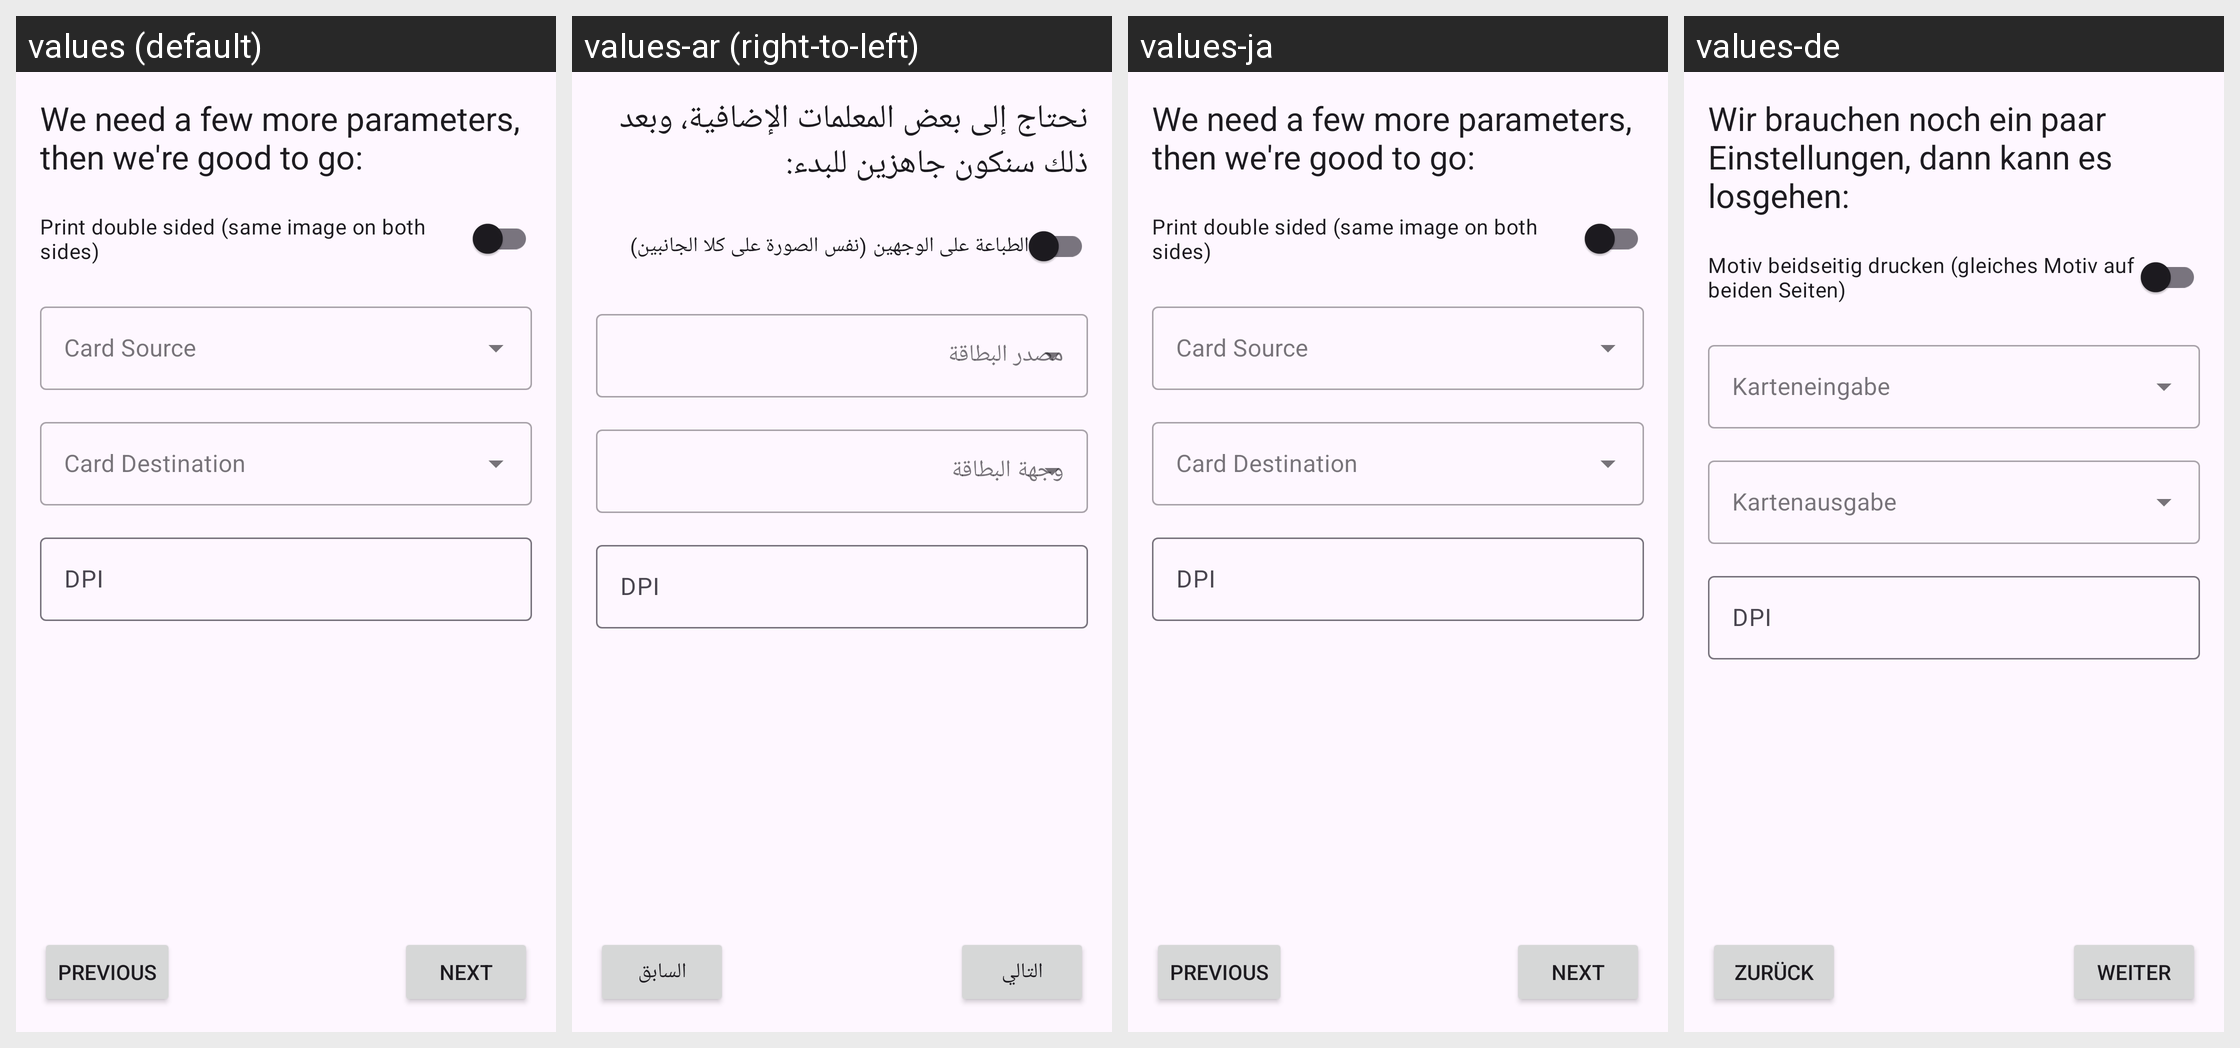

Strings drawn on this Android screen and how each of the app's shown locales translates them:
Android screen res/layout/fragment_linkos_settings.xml rendered under 4 locales, left to right: values (default), values-ar (right-to-left), values-ja, values-de. Device: Nexus 5 (rendered at 1080×1920; each locale shown at half size, 540×960, under a caption strip naming it); theme AppTheme.
Other locales in the repository, not shown: values-af, values-nl.
Strings drawn on this screen, with the default value and each locale's value (text and hints the layout hard-codes, and strings that could not be matched under every locale, appear in the picture but are not listed):

setup_protocol_settings
  values: We need a few more parameters, then we're good to go:
  values-ar: نحتاج إلى بعض المعلمات الإضافية، وبعد ذلك سنكون جاهزين للبدء:
  values-ja: We need a few more parameters, then we're good to go:  [not translated; the default value is used]
  values-de: Wir brauchen noch ein paar Einstellungen, dann kann es losgehen:

field_label_print_double_sided
  values: Print double sided (same image on both sides)
  values-ar: الطباعة على الوجهين (نفس الصورة على كلا الجانبين)
  values-ja: Print double sided (same image on both sides)  [not translated; the default value is used]
  values-de: Motiv beidseitig drucken (gleiches Motiv auf beiden Seiten)

field_label_dpi
  values: DPI
  values-ar: DPI
  values-ja: DPI  [not translated; the default value is used]
  values-de: DPI

btn_next
  values: NEXT
  values-ar: التالي
  values-ja: NEXT  [not translated; the default value is used]
  values-de: WEITER

btn_prev
  values: PREVIOUS
  values-ar: السابق
  values-ja: PREVIOUS  [not translated; the default value is used]
  values-de: ZURÜCK
